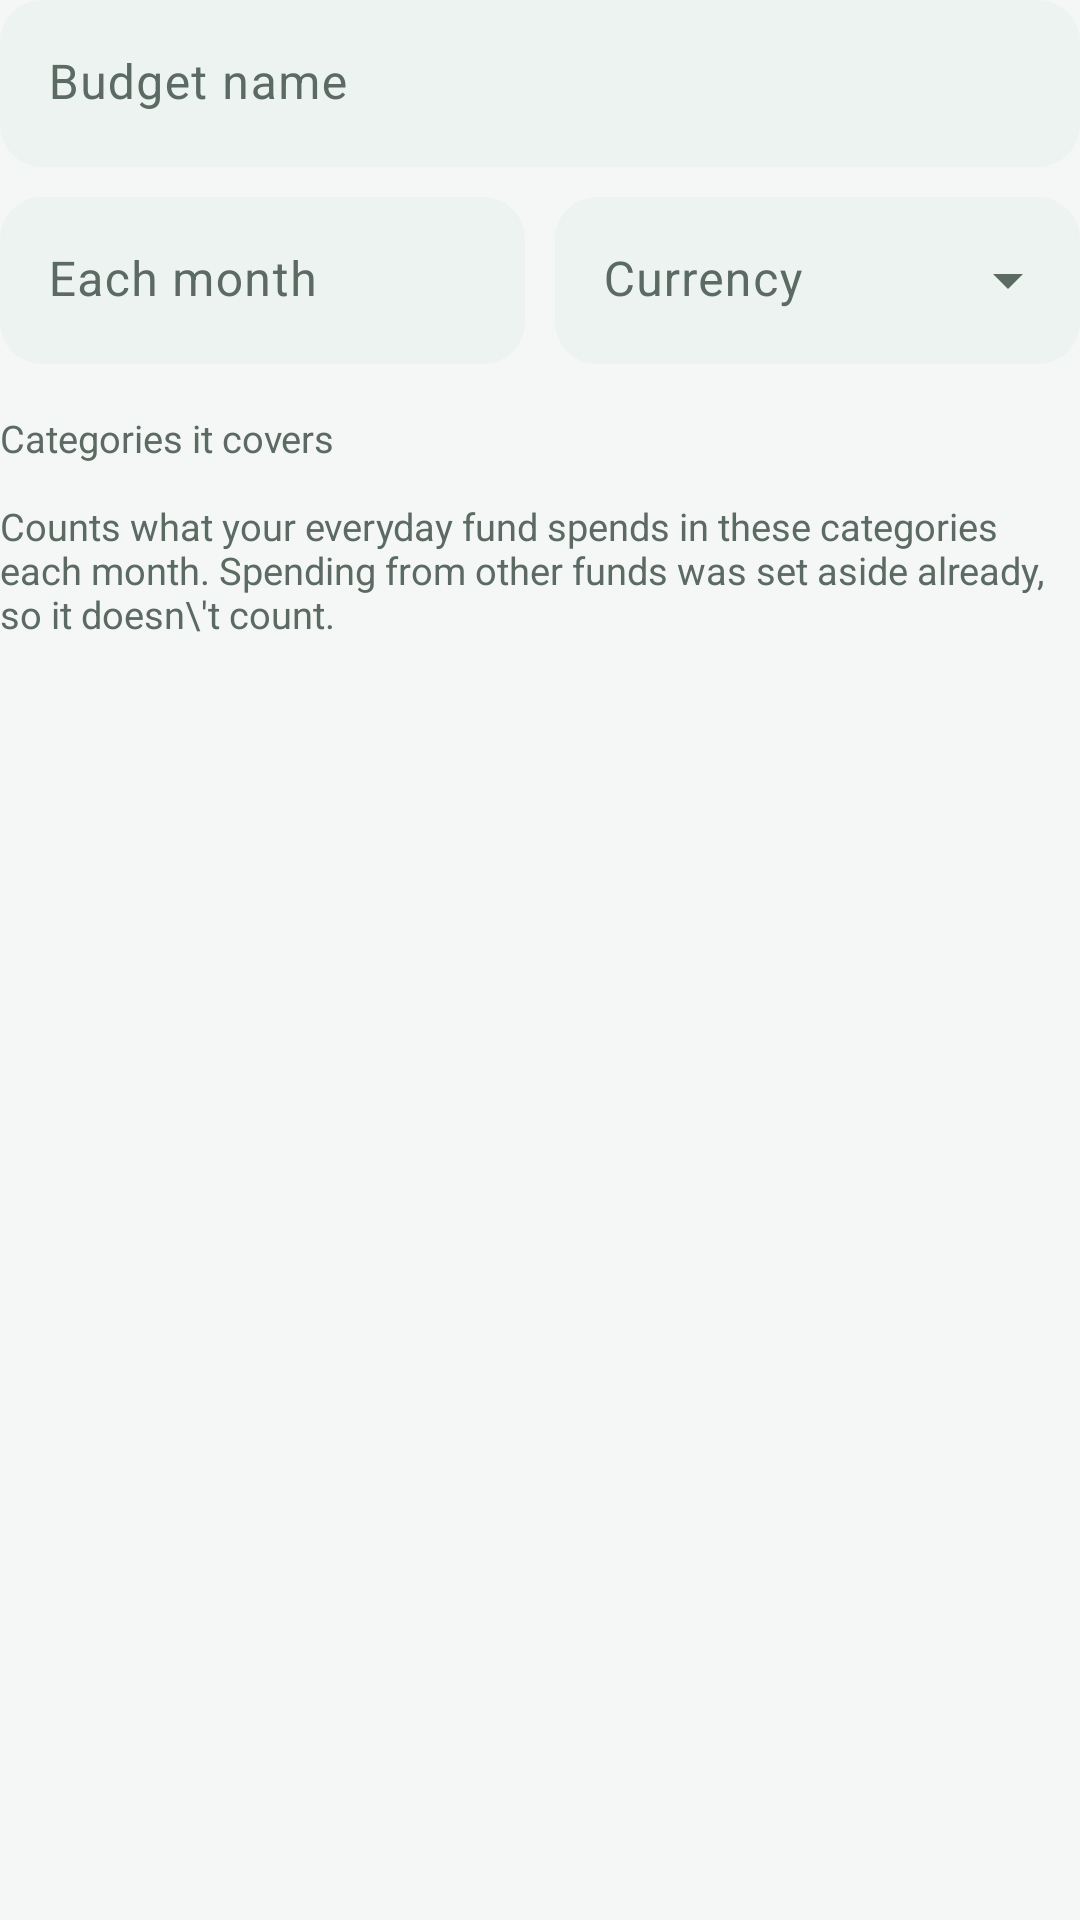

Reconstruct the res/layout file that produces this screen, plus the resources it refers to.
<!-- AndroidManifest.xml: application theme Theme.ExpenseMate -->
<!-- res/layout/dialog_budget_form.xml -->
<?xml version="1.0" encoding="utf-8"?>
<LinearLayout xmlns:android="http://schemas.android.com/apk/res/android"
    xmlns:app="http://schemas.android.com/apk/res-auto"
    android:layout_width="match_parent"
    android:layout_height="wrap_content"
    android:orientation="vertical">

    <com.google.android.material.textfield.TextInputLayout
        android:id="@+id/tilName"
        android:layout_width="match_parent"
        android:layout_height="wrap_content"
        android:hint="Budget name">

        <com.google.android.material.textfield.TextInputEditText
            android:id="@+id/etName"
            android:layout_width="match_parent"
            android:layout_height="wrap_content"
            android:inputType="textCapWords" />
    </com.google.android.material.textfield.TextInputLayout>

    <LinearLayout
        android:layout_width="match_parent"
        android:layout_height="wrap_content"
        android:layout_marginTop="10dp"
        android:orientation="horizontal">

        <com.google.android.material.textfield.TextInputLayout
            android:id="@+id/tilAmount"
            android:layout_width="0dp"
            android:layout_height="wrap_content"
            android:layout_marginEnd="10dp"
            android:layout_weight="1"
            android:hint="Each month">

            <com.google.android.material.textfield.TextInputEditText
                android:id="@+id/etAmount"
                android:layout_width="match_parent"
                android:layout_height="wrap_content"
                android:inputType="numberDecimal" />
        </com.google.android.material.textfield.TextInputLayout>

        <com.google.android.material.textfield.TextInputLayout
            android:id="@+id/tilCurrency"
            style="@style/Widget.ExpenseMate.Dropdown"
            android:layout_width="0dp"
            android:layout_height="wrap_content"
            android:layout_weight="1">

            <AutoCompleteTextView
                android:id="@+id/etCurrency"
                android:layout_width="match_parent"
                android:layout_height="wrap_content"
                android:hint="Currency"
                android:imeOptions="actionNext"
                android:inputType="textNoSuggestions"
                android:maxLines="1" />
        </com.google.android.material.textfield.TextInputLayout>
    </LinearLayout>

    <TextView
        android:id="@+id/tvCategoriesLabel"
        style="@style/Text.ExpenseMate.Sub"
        android:layout_width="match_parent"
        android:layout_height="wrap_content"
        android:layout_marginTop="16dp"
        android:text="Categories it covers" />

    <com.google.android.material.chip.ChipGroup
        android:id="@+id/chipsCategories"
        android:layout_width="match_parent"
        android:layout_height="wrap_content"
        android:layout_marginTop="4dp"
        app:singleSelection="false" />

    <TextView
        style="@style/Text.ExpenseMate.Sub"
        android:layout_width="match_parent"
        android:layout_height="wrap_content"
        android:layout_marginTop="8dp"
        android:text="Counts what your everyday fund spends in these categories each month. Spending from other funds was set aside already, so it doesn\'t count." />
</LinearLayout>
<!-- resources referenced by this layout -->
<resources>
  <style name="Text.ExpenseMate.Sub" parent="">
          <item name="android:textSize">12.5sp</item>
          <item name="android:textColor">@color/on_surface_variant</item>
      </style>
  <style name="Widget.ExpenseMate.Dropdown" parent="Widget.Material3.TextInputLayout.FilledBox.ExposedDropdownMenu">
          <item name="boxBackgroundColor">@color/field_box</item>
          <item name="boxStrokeWidth">0dp</item>
          <item name="boxStrokeWidthFocused">0dp</item>
          <item name="boxCornerRadiusTopStart">14dp</item>
          <item name="boxCornerRadiusTopEnd">14dp</item>
          <item name="boxCornerRadiusBottomStart">14dp</item>
          <item name="boxCornerRadiusBottomEnd">14dp</item>
      </style>
  <color name="on_surface_variant">#5B6A63</color>
  <color name="primary">#0E6B5A</color>
  <color name="on_primary">#FFFFFF</color>
  <color name="primary_container">#CFEDE3</color>
  <color name="on_primary_container">#00382D</color>
  <color name="transfer">#37548F</color>
  <color name="alert">#B23A2C</color>
  <color name="background">#F4F7F5</color>
  <color name="on_surface">#14201B</color>
  <color name="surface">#FFFFFF</color>
  <color name="surface_variant">#E8F0EC</color>
  <color name="outline">#DDE6E1</color>
  <style name="ThemeOverlay.ExpenseMate.BottomSheet" parent="ThemeOverlay.Material3.BottomSheetDialog">
          <item name="bottomSheetStyle">@style/Widget.ExpenseMate.BottomSheet</item>
          <item name="android:navigationBarColor">@color/surface</item>
      </style>
  <style name="Widget.ExpenseMate.Toolbar" parent="Widget.Material3.Toolbar">
          <item name="android:background">@color/background</item>
          <item name="titleTextAppearance">@style/Text.ExpenseMate.ScreenTitle</item>
      </style>
  <style name="Widget.ExpenseMate.Card" parent="Widget.Material3.CardView.Filled">
          <item name="cardBackgroundColor">@color/surface</item>
          <item name="cardCornerRadius">16dp</item>
          <item name="cardElevation">0dp</item>
          <item name="strokeWidth">0dp</item>
      </style>
  <style name="Widget.ExpenseMate.Field" parent="Widget.Material3.TextInputLayout.FilledBox">
          <item name="boxBackgroundColor">@color/field_box</item>
          <item name="boxStrokeWidth">0dp</item>
          <item name="boxStrokeWidthFocused">0dp</item>
          <item name="boxCornerRadiusTopStart">14dp</item>
          <item name="boxCornerRadiusTopEnd">14dp</item>
          <item name="boxCornerRadiusBottomStart">14dp</item>
          <item name="boxCornerRadiusBottomEnd">14dp</item>
      </style>
  <style name="Widget.ExpenseMate.BottomSheet" parent="Widget.Material3.BottomSheet.Modal">
          <item name="backgroundTint">@color/surface</item>
          <item name="shapeAppearance">@style/Shape.ExpenseMate.Sheet</item>
      </style>
  <style name="Text.ExpenseMate.ScreenTitle" parent="TextAppearance.Material3.TitleLarge">
          <item name="android:fontFamily">sans-serif-medium</item>
          <item name="android:textColor">@color/on_surface</item>
      </style>
  <style name="Shape.ExpenseMate.Sheet" parent="">
          <item name="cornerFamily">rounded</item>
          <item name="cornerSizeTopLeft">22dp</item>
          <item name="cornerSizeTopRight">22dp</item>
          <item name="cornerSizeBottomLeft">0dp</item>
          <item name="cornerSizeBottomRight">0dp</item>
      </style>
</resources>
